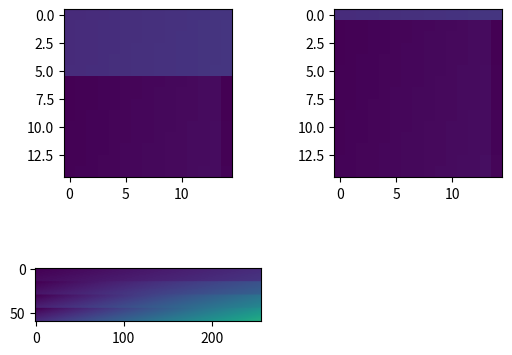

Here is the Python script that generated this plot:
#! /usr/bin/env python3

import numpy as np
from matplotlib import pyplot as plt

# image = list(range(15**2))
image = np.zeros((60,256))

# image = np.array(list(map(lambda p: p / 225 * 256, image)), dtype=np.uint8).reshape((15,15))

for s in range(4):
    for y in range(len(image) // 4):
        for x in range(len(image[0])):
            image[s * 15 + y][x] = np.floor((y / (len(image) - 1) * ((s + 1) * 32)) + (x / (len(image[0]) - 1) * ((s + 1) * 32)))

image = np.array(image, dtype=np.uint8)

with open('image_input.in', 'w') as file:
    pixels = []
    for p in image.reshape(60*256,1):
        pixels.append((np.binary_repr(p[0], width=8)))
    file.write('\n'.join(pixels))

with open('image_output.in', 'w') as file:
#     for column in image.T:
#         column_in = ""
#         for pixel in column:
#             column_in += str(np.binary_repr(pixel, width=8))
#         file.write(column_in + '\n')

    output = []

    for r in range(0, len(image) - 15):
        for c in range(len(image[0])):
            output.append(image[r:r+15].T[c])

    for column in output:
        column_in = ""
        for pixel in column:
            column_in += str(np.binary_repr(pixel, width=8))
        file.write(column_in + '\n')        

# plt.ion()
# fig = plt.figure()
# ax = fig.add_subplot(2,1,1)
# bx = fig.add_subplot(2,1,2)

# for i in range(230, len(output) - 15):
#     ax.imshow(output[i:i+15], vmin=0, vmax=100)

#     position = np.copy(image)
#     position[i // 15 % 250:i // 15 % 250 + 15].T[i:i+15] = 255

#     bx.imshow(position, vmin=0, vmax=100)
    
#     fig.canvas.draw()
#     fig.canvas.flush_events()

plt.subplot(2,2,1)
plt.imshow(output[250:265], vmin=0, vmax=255)
plt.subplot(2,2,2)
plt.imshow(output[255:270], vmin=0, vmax=255)
# plt.imshow(image[0:15].T[250:265], vmin=0, vmax=255)
plt.subplot(2,2,3)
plt.imshow(image, vmin=0, vmax=255)

plt.show()
